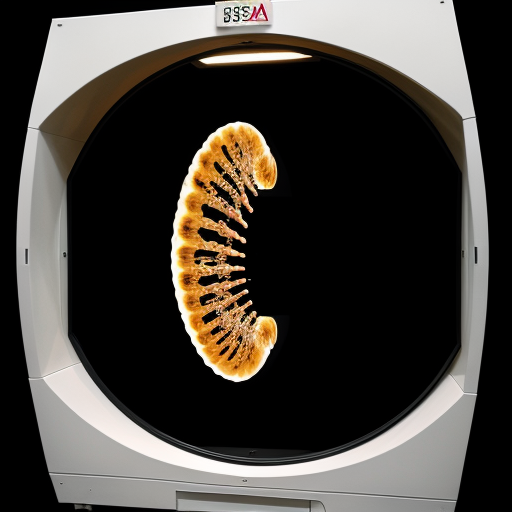
Generation parameters embedded in this image by AUTOMATIC1111 Stable Diffusion web UI or a fork of it (Forge, ...) (PNG 'parameters' text chunk):
ct scan, image, result, test
Negative prompt: hand, hands, angle, angled camera, ((pen))
Steps: 20, Sampler: Euler a, CFG scale: 7, Seed: 2267396950, Size: 512x512, Model hash: 52484e6845, Model: epicrealism, RNG: CPU, Version: v1.5.1